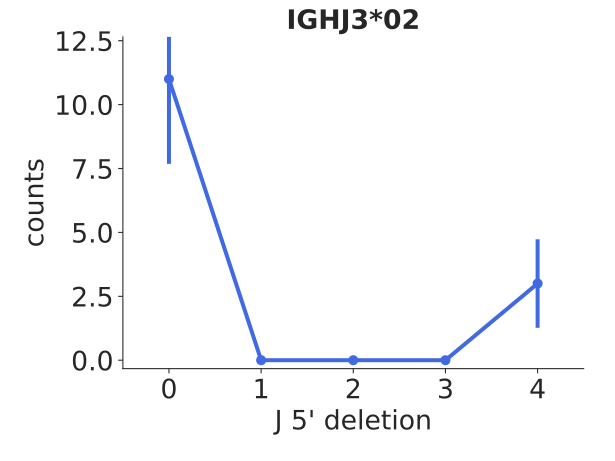

Data behind this chart, as committed beside it:
bin_low_edge, contents, binlabel, error
-1.5, 0.0, , 0.0
-0.5, 11.0, , 3.317
0.5, 0.0, , 0.0
1.5, 0.0, , 0.0
2.5, 0.0, , 0.0
3.5, 3.0, , 1.732
4.5, 0.0, , 0.0
